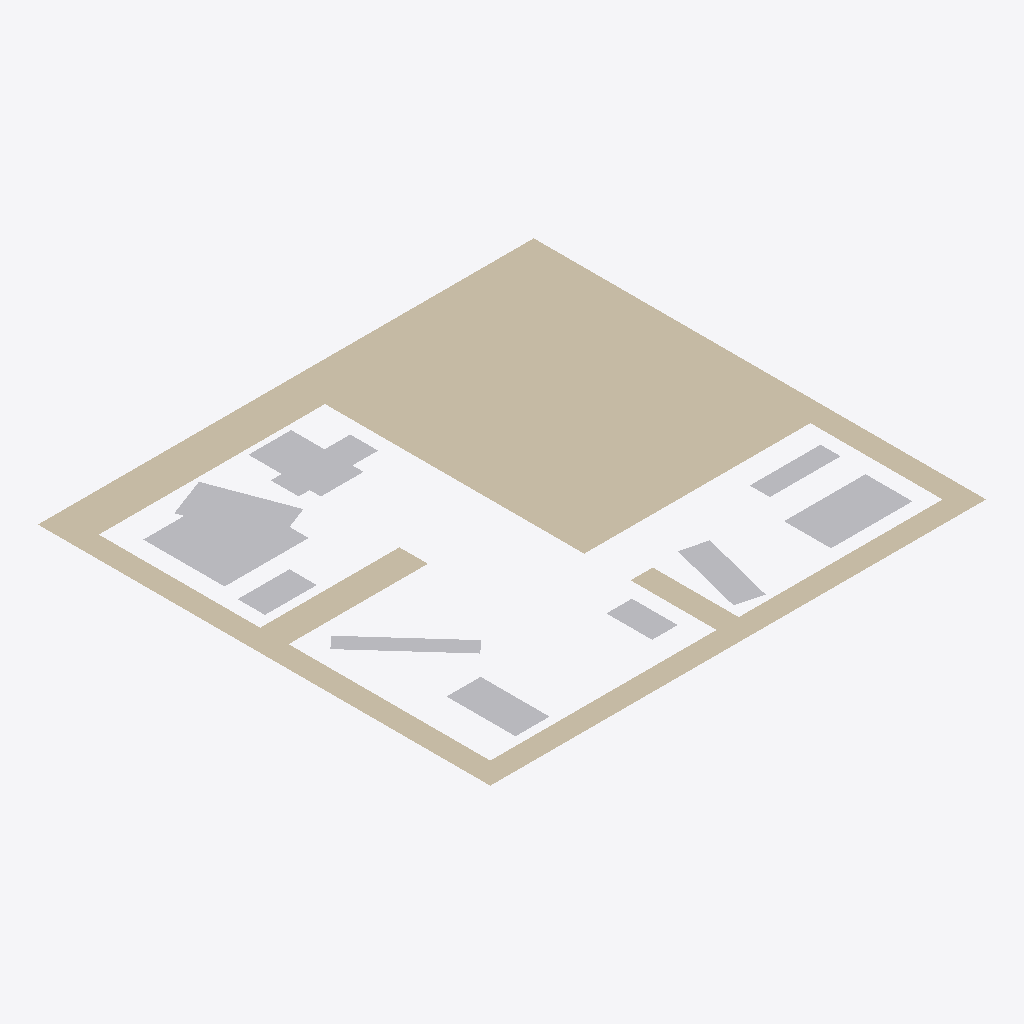
Isometric view of an IFC building model (IFC-SPF (STEP), schema IFC4, length unit millimetre), seen from the south-west, elements coloured by IFC class: 9 other elements (light grey), 2 walls (beige).
Extent 11.4 m × 10.4 m × 0.0 m (x, y, z). Elements (11): 9 IfcBuildingElementProxy, 2 IfcWall.

HEADER;
FILE_DESCRIPTION(('ViewDefinition [CoordinationView]'),'2;1');
FILE_NAME('','2024-04-30T14:07:46',(),(),'IfcOpenShell v0.7.0-6c9e130ca','IfcOpenShell v0.7.0-6c9e130ca','');
FILE_SCHEMA(('IFC4'));
ENDSEC;
DATA;
#1=IFCPROJECT('3HCPfUrE1FaAa_vzHlQHp8',$,'FactorySim Project',$,$,$,$,(#8),#3);
#10=IFCSITE('3lZb97FDfBvwOmGoYgbzrg',$,'IfcSite',$,$,$,$,$,$,$,$,$,$,$);
#11=IFCBUILDING('0QoIWq0TP2sA0yFwgYEVac',$,'IfcBuilding',$,$,$,$,$,$,$,$,$);
#12=IFCBUILDINGSTOREY('3ZiHy45iD9vgOwAEUw3yiS',$,'IfcBuildingStorey',$,$,$,$,$,$,$);
#227=IFCWALL('1Oul473pb82RW56sG8rzLJ',$,'Aussenwand',$,$,#277,#255,$,$);
#101=IFCBUILDINGELEMENTPROXY('2cef3S_AT7Bebvq7GAUE8m',$,'M_5',$,$,#211,#121,$,$);
#156=IFCBUILDINGELEMENTPROXY('1P9S$TiFXEnv6WZCGQrF19',$,'M_8',$,$,#226,#180,$,$);
#122=IFCBUILDINGELEMENTPROXY('3i73fY2M59380JNjpjZtOP',$,'M_6',$,$,#216,#138,$,$);
#33=IFCBUILDINGELEMENTPROXY('1HOkcjbLDFsxIYUez37kvf',$,'M_1',$,$,#191,#49,$,$);
#256=IFCWALL('2NrOdxYO18K8SQzUri_$O8',$,'Innenwand1',$,$,#282,#272,$,$);
#67=IFCBUILDINGELEMENTPROXY('2Fn6CyNkP0WAOrbH3VRUaU',$,'M_3',$,$,#201,#83,$,$);
#50=IFCBUILDINGELEMENTPROXY('08fIrpxK52Qxgknab6dy49',$,'M_2',$,$,#196,#66,$,$);
#139=IFCBUILDINGELEMENTPROXY('3eljSL7dP3FB_aOsGtmXcn',$,'M_7',$,$,#221,#155,$,$);
#84=IFCBUILDINGELEMENTPROXY('1liEMvCAT5wxjqEG36Gd40',$,'M_4',$,$,#206,#100,$,$);
#16=IFCBUILDINGELEMENTPROXY('2kFIscrE5D89sOMeHXULRp',$,'M_0',$,$,#186,#32,$,$);
ENDSEC;
